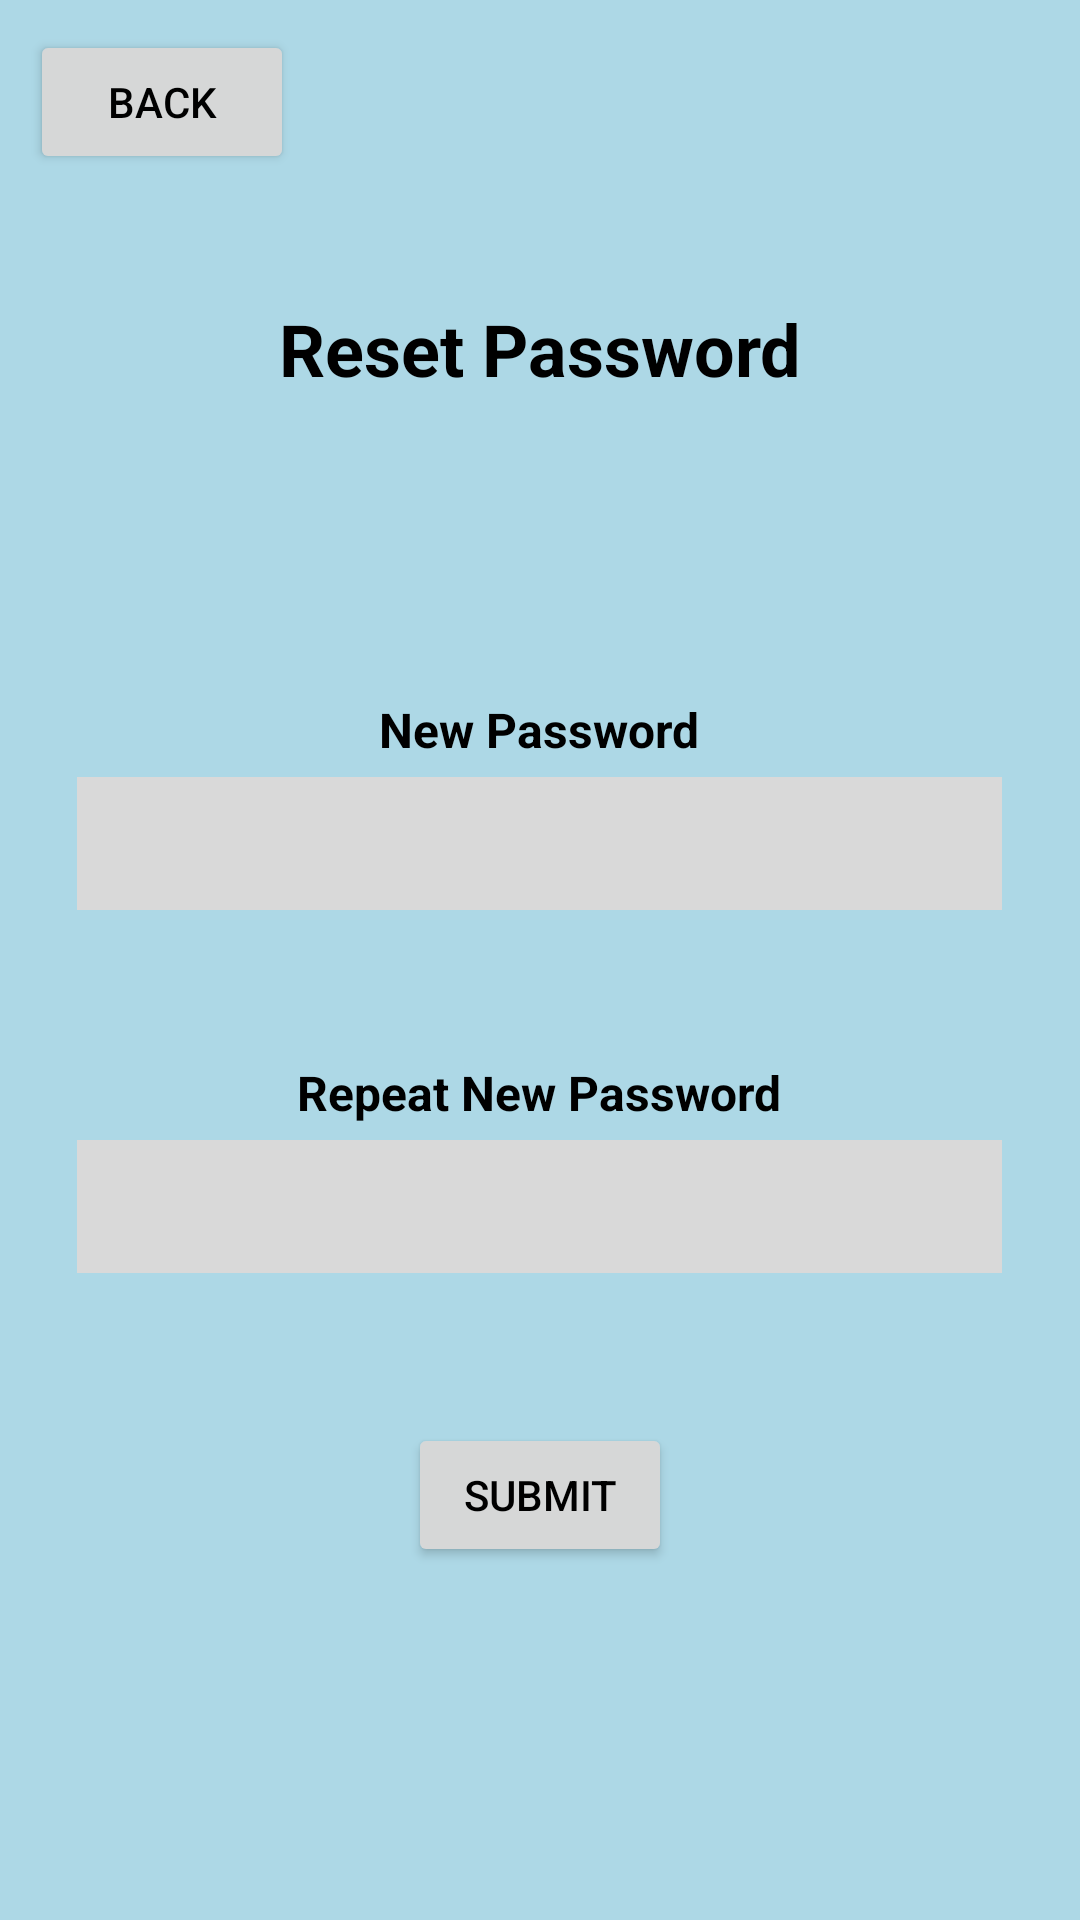

Layout XML and referenced resources for this Android screen:
<!-- AndroidManifest.xml: application theme Theme.HydroPro -->
<!-- res/layout/activity_reset_password.xml -->
<RelativeLayout
    xmlns:android="http://schemas.android.com/apk/res/android"
    android:layout_width="match_parent"
    android:layout_height="match_parent">

    
    <Button
        android:id="@+id/btnBack"
        android:layout_width="wrap_content"
        android:layout_height="wrap_content"
        android:layout_marginTop="10dp"
        android:layout_marginStart="10dp"
        android:text="Back"
        android:textColor="#000000"/>

    
    <TextView
        android:id="@+id/textTitle"
        android:layout_width="wrap_content"
        android:layout_height="wrap_content"
        android:layout_centerHorizontal="true"
        android:layout_marginTop="100dp"
        android:text="Reset Password"
        android:textColor="#000000"
        android:textSize="24sp"
        android:textStyle="bold"/>

    
    <TextView
        android:id="@+id/textNewPasswordLabel"
        android:layout_width="wrap_content"
        android:layout_height="wrap_content"
        android:layout_centerHorizontal="true"
        android:layout_below="@id/textTitle"
        android:layout_marginTop="100dp"
        android:layout_marginStart="20dp"
        android:text="New Password"
        android:textColor="#000000"
        android:textSize="16sp"
        android:textStyle="bold"/>

    
    <EditText
        android:id="@+id/editTextNewPassword"
        android:layout_width="match_parent"
        android:layout_height="wrap_content"
        android:background="#D9D9D9"
        android:layout_below="@id/textNewPasswordLabel"
        android:layout_centerHorizontal="true"
        android:layout_marginTop="5dp"
        android:layout_marginEnd="25pt"
        android:padding="10dp"/>


    
    <TextView
        android:id="@+id/textRepeatNewPassword"
        android:layout_width="wrap_content"
        android:layout_height="wrap_content"
        android:layout_centerHorizontal="true"
        android:layout_below="@id/editTextNewPassword"
        android:layout_marginTop="50dp"
        android:layout_marginStart="20dp"
        android:text="Repeat New Password"
        android:textColor="#000000"
        android:textSize="16sp"
        android:textStyle="bold"/>

    
    <EditText
        android:id="@+id/editTextRepeatNewPassword"
        android:layout_width="match_parent"
        android:layout_height="wrap_content"
        android:background="#D9D9D9"
        android:layout_below="@id/textRepeatNewPassword"
        android:layout_centerHorizontal="true"
        android:layout_marginTop="5dp"
        android:layout_marginEnd="25pt"
        android:padding="10dp"/>

    
    <Button
        android:id="@+id/btnSubmit"
        android:layout_width="wrap_content"
        android:layout_height="wrap_content"
        android:layout_below="@id/editTextRepeatNewPassword"
        android:layout_centerHorizontal="true"
        android:layout_marginTop="50dp"
        android:text="Submit"
        android:textColor="#000000"/>

</RelativeLayout>
<!-- resources referenced by this layout -->
<resources>
  <style name="Theme.HydroPro" parent="Theme.MaterialComponents.DayNight.DarkActionBar">
          
          <item name="colorPrimary">@color/medium_blue</item>
          <item name="android:windowBackground">@color/lighter_blue</item>
          <item name="colorPrimaryVariant">@color/purple_700</item>
          <item name="colorOnPrimary">@color/white</item>
          
          <item name="colorSecondary">@color/teal_200</item>
          <item name="colorSecondaryVariant">@color/teal_700</item>
          <item name="colorOnSecondary">@color/black</item>
          
          <item name="android:statusBarColor">?attr/colorPrimaryVariant</item>
          
      </style>
  <color name="medium_blue">#1A81DF</color>
  <color name="lighter_blue">#ADD8E6</color>
  <color name="purple_700">#FF3700B3</color>
  <color name="white">#FFFFFFFF</color>
  <color name="teal_200">#FF03DAC5</color>
  <color name="teal_700">#FF018786</color>
  <color name="black">#FF000000</color>
</resources>
